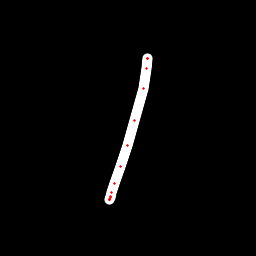

The file beside this chart, header and first rows:
x, y, hover, eod
147.2, 58.15, 0.0, 0.0
147.5, 58.28, 0.0, 0.0
147.9, 58.63, 0.0, 0.0
146.8, 68.27, 0.0, 0.0
143.8, 88.64, 0.0, 0.0
134.9, 120.2, 0.0, 0.0
127.1, 145.5, 0.0, 0.0
120.7, 166.1, 0.0, 0.0
114.8, 183.2, 0.0, 0.0
111.8, 192.7, 0.0, 0.0
110.2, 197.9, 0.0, 0.0
109.5, 199.7, 0.0, 0.0
109.6, 199.5, 0.0, 0.0
109.9, 199, 0.0, 0.0
110.1, 196.2, 0.0, 1.0
